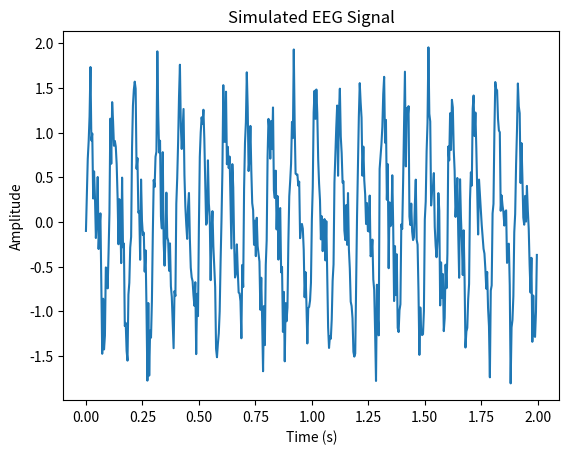
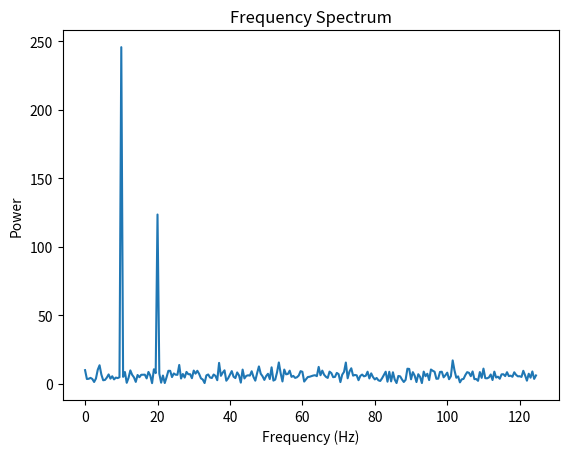
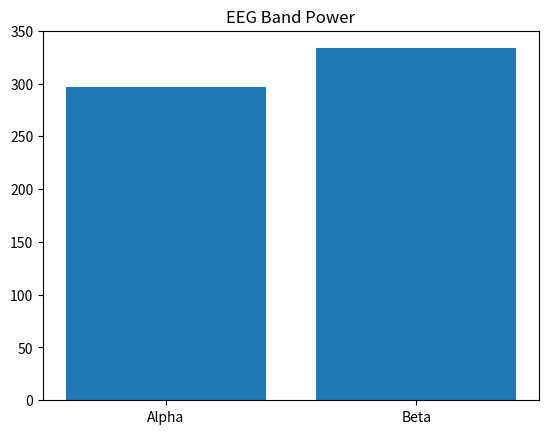

Recreate these plots in Python, in order.
  

import numpy as np
import matplotlib.pyplot as plt

# 采样率（每秒采多少点）
fs = 250  

# 时间轴（2秒）
t = np.arange(0, 2, 1/fs)

# 模拟脑电信号
alpha_wave = np.sin(2 * np.pi * 10 * t)  # α波（10Hz，放松）
beta_wave = np.sin(2 * np.pi * 20 * t)   # β波（20Hz，专注）

# 加一点随机噪声（更像真实信号）
noise = 0.3 * np.random.randn(len(t))

# 合成信号
signal = alpha_wave + 0.5 * beta_wave + noise

# 画图
plt.plot(t, signal)
plt.title("Simulated EEG Signal")
plt.xlabel("Time (s)")
plt.ylabel("Amplitude")
plt.show()
from scipy.fft import fft, fftfreq

# 信号长度
N = len(signal)



# 做FFT
yf = fft(signal)
xf = fftfreq(N, 1/fs)

# 只取一半（正频率）
xf = xf[:N//2]
yf = abs(yf[:N//2])

# 画频谱图
plt.plot(xf, yf)
plt.title("Frequency Spectrum")
plt.xlabel("Frequency (Hz)")
plt.ylabel("Power")
plt.show()
# 定义一个函数：计算某个频段的能量
def band_power(xf, yf, low, high):
    idx = (xf >= low) & (xf <= high)
    return sum(yf[idx])

# 计算α和β能量
alpha_power = band_power(xf, yf, 8, 13)
beta_power = band_power(xf, yf, 13, 30)

print("Alpha Power:", alpha_power)
print("Beta Power:", beta_power)
if beta_power > alpha_power:
    state = "Focused（专注）"
else:
    state = "Relaxed（放松）"

print("State:", state)
import matplotlib.pyplot as plt

labels = ['Alpha', 'Beta']
values = [alpha_power, beta_power]

plt.bar(labels, values)
plt.title("EEG Band Power")
plt.show()
